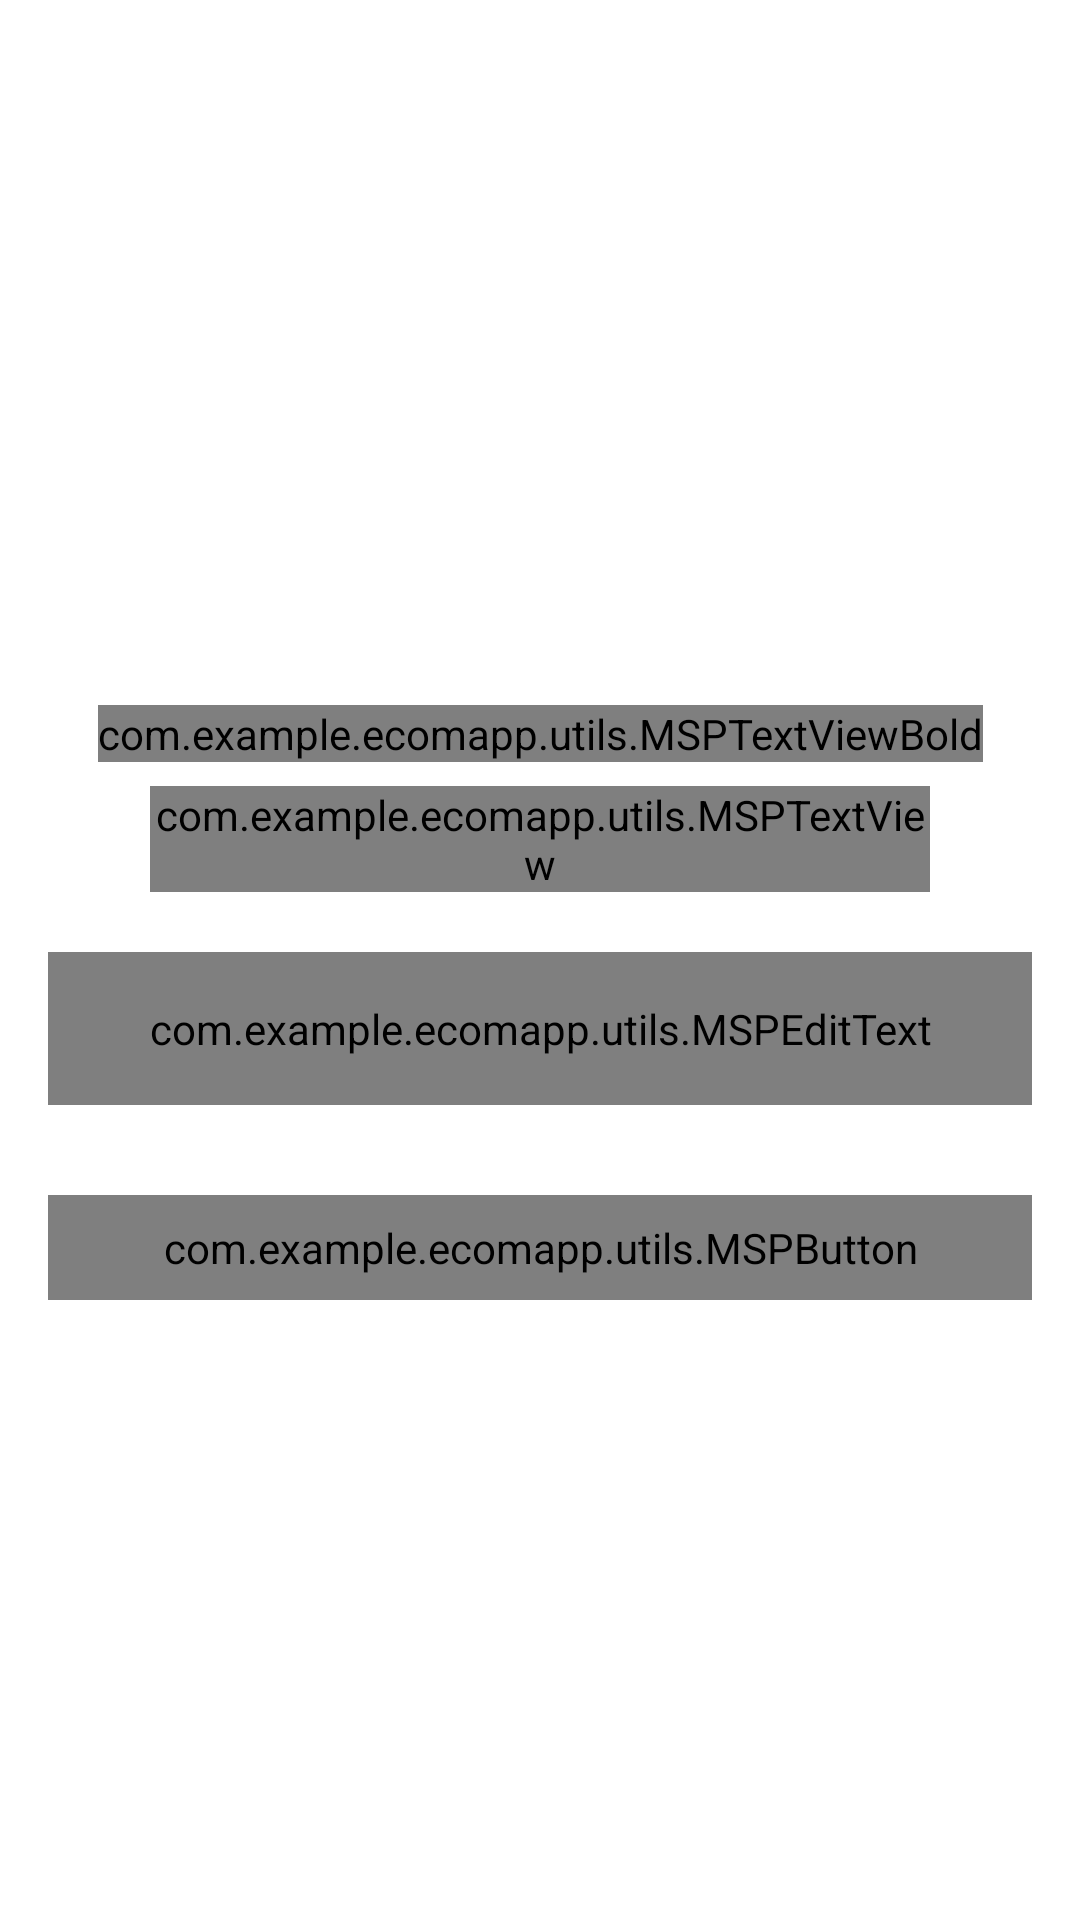

Android layout source for this screen:
<!-- AndroidManifest.xml: activity theme AppTheme.NoActionBar -->
<!-- res/layout/activity_forgot_password.xml -->
<?xml version="1.0" encoding="utf-8"?>
<androidx.constraintlayout.widget.ConstraintLayout xmlns:android="http://schemas.android.com/apk/res/android"
    xmlns:app="http://schemas.android.com/apk/res-auto"
    xmlns:tools="http://schemas.android.com/tools"
    android:layout_width="match_parent"
    android:layout_height="match_parent"
    tools:context=".ui.activities.ForgotPasswordActivity">

    <FrameLayout
        android:id="@+id/fl_header_image"
        android:layout_width="wrap_content"
        android:layout_height="@dimen/auth_header_image_height"
        app:layout_constraintEnd_toEndOf="parent"
        app:layout_constraintStart_toStartOf="parent"
        app:layout_constraintTop_toTopOf="parent">

        <ImageView
            android:layout_width="match_parent"
            android:layout_height="match_parent"
            android:contentDescription="@string/content_description"
            android:scaleType="fitXY"
            android:src="@drawable/auth_screens_background" />

        <ImageView
            android:layout_width="@dimen/auth_logo_width_size"
            android:layout_height="@dimen/auth_logo_height_size"
            android:layout_gravity="center"
            android:contentDescription="@string/app_name"
            android:scaleType="fitCenter"
            android:src="@drawable/tutorials_eu_logo"
            app:tint="@color/colorWhite" />

        <androidx.appcompat.widget.Toolbar
            android:id="@+id/toolbar_forgot_password_activity"
            android:layout_width="match_parent"
            android:layout_height="?attr/actionBarSize"
            android:layout_gravity="top" />
    </FrameLayout>

    <com.example.ecomapp.utils.MSPTextViewBold
        android:id="@+id/tv_title"
        android:layout_width="wrap_content"
        android:layout_height="wrap_content"
        android:layout_marginTop="35dp"
        android:text="@string/title_forgot_password"
        android:textColor="@color/colorPrimaryText"
        android:textSize="@dimen/forgot_password_title_textSize"
        app:layout_constraintEnd_toEndOf="parent"
        app:layout_constraintStart_toStartOf="parent"
        app:layout_constraintTop_toBottomOf="@id/fl_header_image" />

    <com.example.ecomapp.utils.MSPTextView
        android:id="@+id/tv_title_description"
        android:layout_width="0dp"
        android:layout_height="wrap_content"
        android:layout_marginStart="50dp"
        android:layout_marginTop="8dp"
        android:layout_marginEnd="50dp"
        android:gravity="center"
        android:text="@string/forgot_password_title_description"
        android:textColor="@color/colorPrimaryText"
        android:textSize="@dimen/forgot_password_title_description_textSize"
        app:layout_constraintEnd_toEndOf="parent"
        app:layout_constraintStart_toStartOf="parent"
        app:layout_constraintTop_toBottomOf="@id/tv_title" />

    <com.google.android.material.textfield.TextInputLayout
        android:id="@+id/til_email"
        style="@style/Widget.MaterialComponents.TextInputLayout.OutlinedBox"
        android:layout_width="match_parent"
        android:layout_height="wrap_content"
        android:layout_marginStart="16dp"
        android:layout_marginTop="20dp"
        android:layout_marginEnd="16dp"
        android:hint="@string/et_hint_email_id"
        android:textColorHint="@color/colorSecondaryText"
        app:layout_constraintEnd_toEndOf="parent"
        app:layout_constraintStart_toStartOf="parent"
        app:layout_constraintTop_toBottomOf="@id/tv_title_description">

        <com.example.ecomapp.utils.MSPEditText
            android:id="@+id/et_forgotemail"
            android:layout_width="match_parent"
            android:layout_height="wrap_content"
            android:inputType="textEmailAddress"
            android:padding="@dimen/et_padding"
            android:textColor="@color/colorPrimaryText"
            android:textSize="@dimen/et_textSize" />
    </com.google.android.material.textfield.TextInputLayout>

    <com.example.ecomapp.utils.MSPButton
        android:id="@+id/btn_save"
        android:layout_width="match_parent"
        android:layout_height="wrap_content"
        android:layout_gravity="center"
        android:layout_marginStart="16dp"
        android:layout_marginTop="30dp"
        android:layout_marginEnd="16dp"
        android:background="@drawable/button_background"
        android:foreground="?attr/selectableItemBackground"
        android:gravity="center"
        android:paddingTop="@dimen/btn_padding"
        android:paddingBottom="@dimen/btn_padding"
        android:text="@string/btn_lbl_submit"
        android:textColor="@android:color/white"
        android:textSize="@dimen/btn_textSize"
        app:layout_constraintEnd_toEndOf="parent"
        app:layout_constraintStart_toStartOf="parent"
        app:layout_constraintTop_toBottomOf="@id/til_email" />
</androidx.constraintlayout.widget.ConstraintLayout>
    
<!-- resources referenced by this layout -->
<resources>
  <color name="colorPrimaryText">#222934</color>
  <color name="colorSecondaryText">#989898</color>
  <color name="colorWhite">#FFFFFF</color>
  <dimen name="auth_header_image_height">200dp</dimen>
  <dimen name="auth_logo_height_size">100dp</dimen>
  <dimen name="auth_logo_width_size">220dp</dimen>
  <dimen name="btn_padding">8dp</dimen>
  <dimen name="btn_textSize">18sp</dimen>
  <dimen name="et_padding">16dp</dimen>
  <dimen name="et_textSize">16sp</dimen>
  <dimen name="forgot_password_title_description_textSize">14sp</dimen>
  <dimen name="forgot_password_title_textSize">18sp</dimen>
  <!-- drawable button_background (drawable-v24) -->
  <?xml version="1.0" encoding="utf-8"?>
  <shape xmlns:android="http://schemas.android.com/apk/res/android"
      android:shape="rectangle">
  
      <gradient
          android:angle="360"
          android:endColor="@color/colorPrimaryText"
          android:startColor="@color/colorDarkGrey"
          android:type="linear" />
  
      <corners android:radius="@dimen/button_background_radius" />
  </shape>
  
  <string name="app_name">MyShopPal</string>
  <string name="btn_lbl_submit">Submit</string>
  <string name="content_description">image</string>
  <string name="et_hint_email_id">Email ID</string>
  <string name="forgot_password_title_description">Enter your username and e-mail address we\'ll send you a email to reset your password</string>
  <string name="title_forgot_password">FORGOT PASSWORD?</string>
  <style name="AppTheme.NoActionBar">
  
      <item name="windowActionBar">false</item>
          <item name="colorPrimary">@color/colorPrimaryText</item>
  
      <item name="windowNoTitle">true</item>
  
  </style>
  <color name="colorDarkGrey">#878787</color>
  <dimen name="button_background_radius">10dp</dimen>
</resources>
